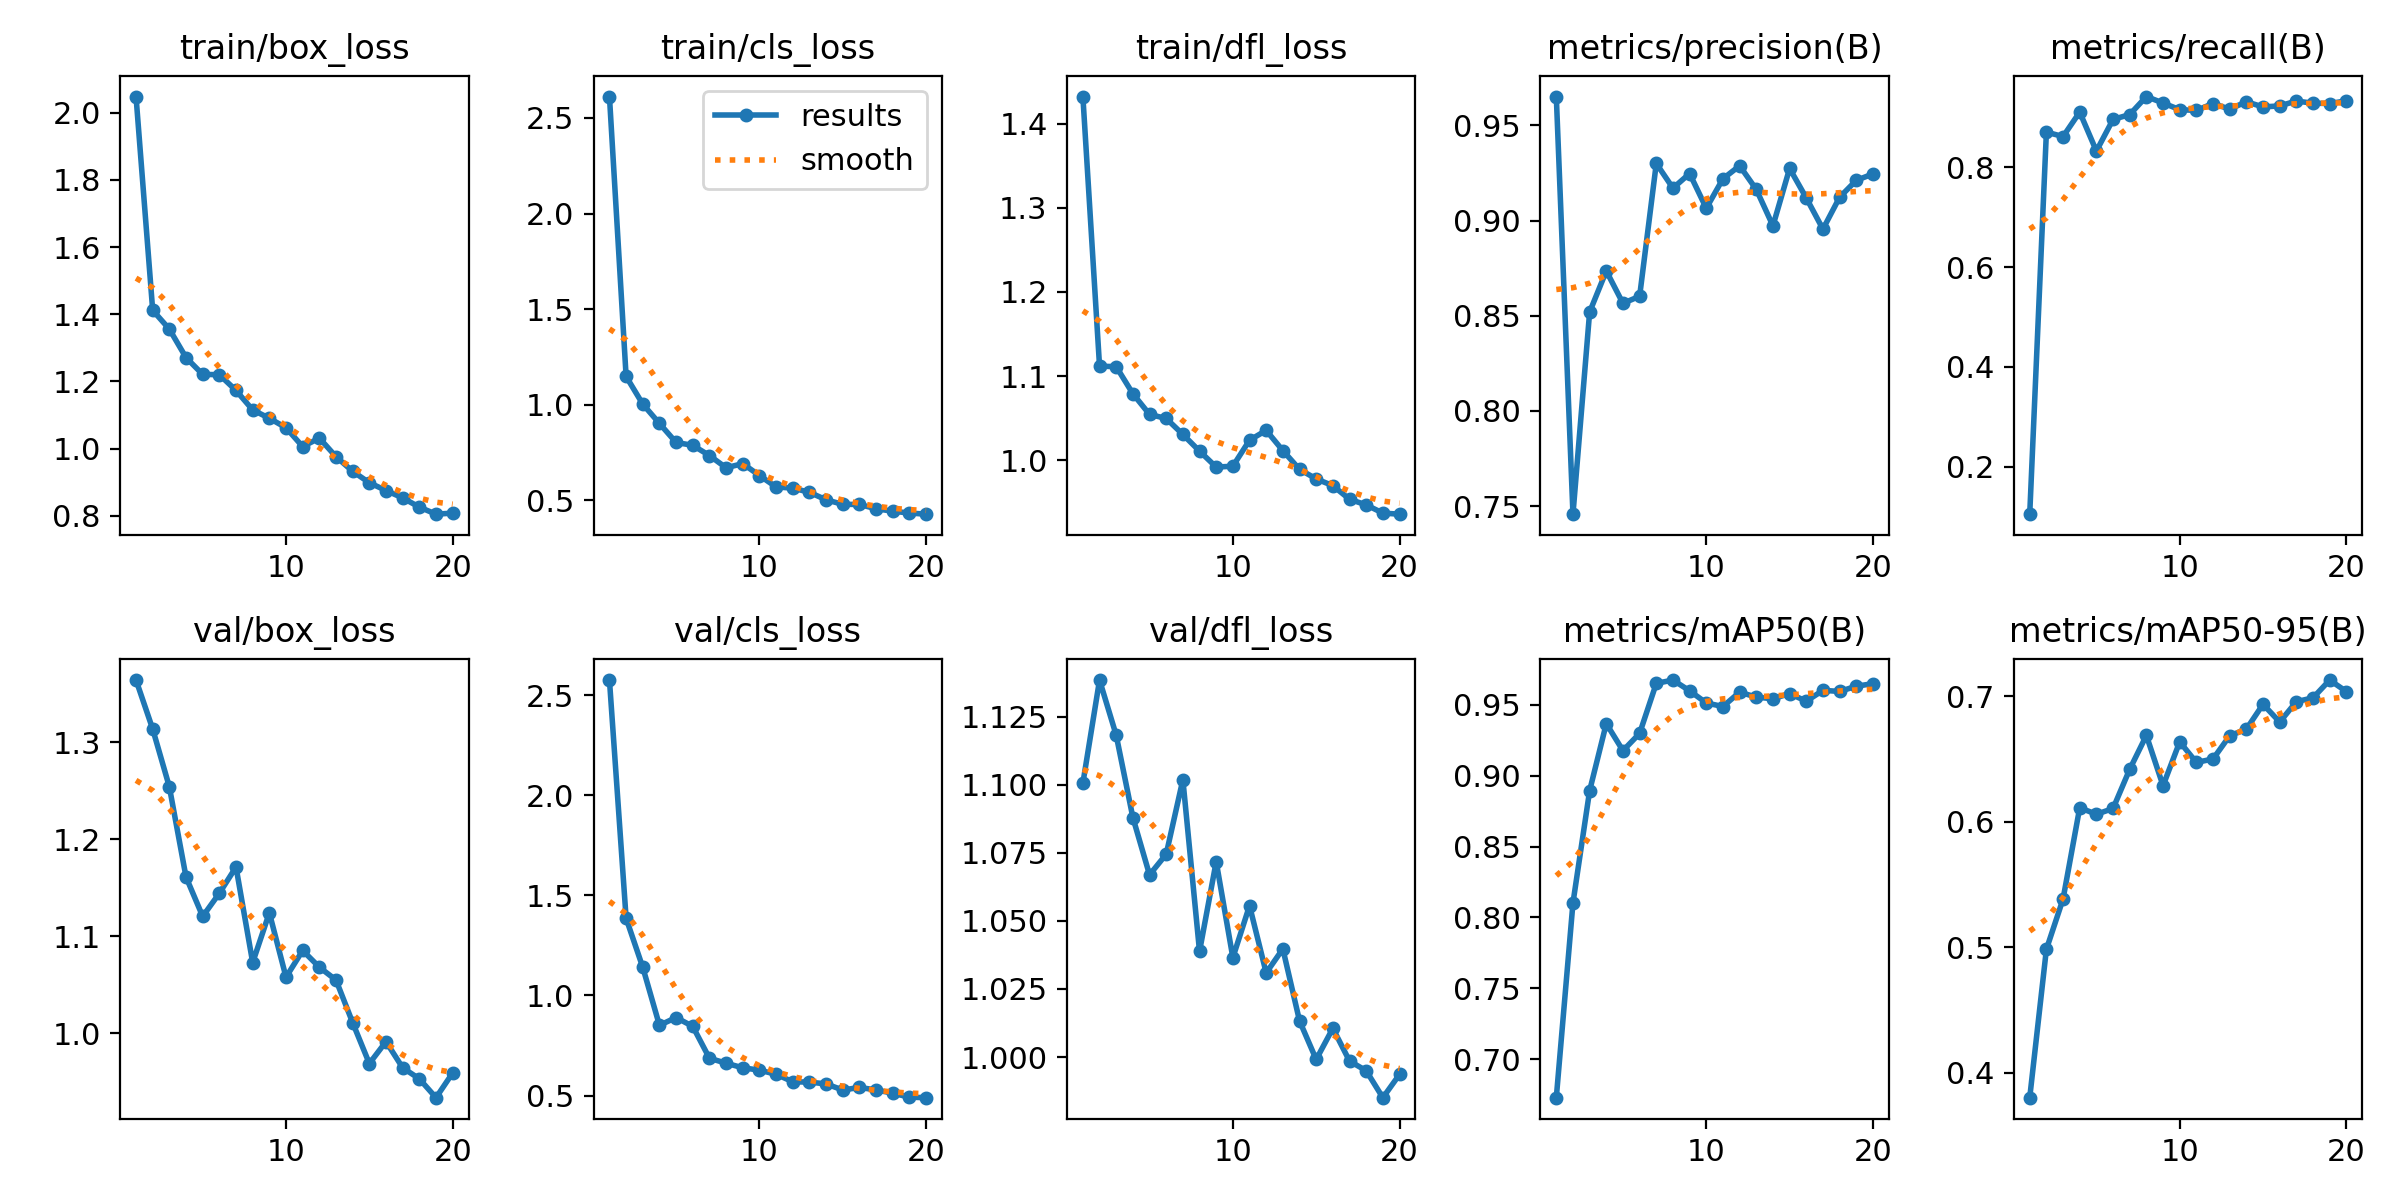

Data behind this chart, as committed beside it:
epoch, time, train/box_loss, train/cls_loss, train/dfl_loss, metrics/precision(B), metrics/recall(B), metrics/mAP50(B), metrics/mAP50-95(B), val/box_loss, val/cls_loss, val/dfl_loss, lr/pg0, lr/pg1, lr/pg2
1, 651.5, 2.048, 2.612, 1.432, 0.9652, 0.1049, 0.6727, 0.3801, 1.364, 2.575, 1.101, 0.0004689, 0.0004689, 0.0004689
2, 1300, 1.412, 1.148, 1.112, 0.7457, 0.8705, 0.8102, 0.4984, 1.314, 1.385, 1.138, 0.0008984, 0.0008984, 0.0008984
3, 1946, 1.356, 1.004, 1.111, 0.8519, 0.8616, 0.8894, 0.5385, 1.254, 1.14, 1.118, 0.001281, 0.001281, 0.001281
4, 2598, 1.271, 0.9026, 1.079, 0.8735, 0.9106, 0.9368, 0.6113, 1.161, 0.851, 1.088, 0.001217, 0.001217, 0.001217
5, 3247, 1.221, 0.8032, 1.054, 0.8565, 0.8326, 0.9176, 0.606, 1.121, 0.89, 1.067, 0.001146, 0.001146, 0.001146
6, 3896, 1.22, 0.7883, 1.05, 0.8602, 0.896, 0.9298, 0.6107, 1.144, 0.8456, 1.075, 0.001075, 0.001075, 0.001075
7, 4544, 1.173, 0.7348, 1.031, 0.93, 0.9056, 0.9651, 0.6419, 1.172, 0.6868, 1.102, 0.001005, 0.001005, 0.001005
8, 5193, 1.115, 0.6709, 1.011, 0.917, 0.9418, 0.9675, 0.6689, 1.073, 0.6618, 1.039, 0.0009339, 0.0009339, 0.0009339
9, 5846, 1.09, 0.6926, 0.9919, 0.9247, 0.9288, 0.9599, 0.6288, 1.124, 0.639, 1.072, 0.0008631, 0.0008631, 0.0008631
10, 6496, 1.062, 0.6304, 0.9929, 0.9065, 0.9155, 0.9513, 0.6638, 1.058, 0.6272, 1.037, 0.0007924, 0.0007924, 0.0007924
11, 7142, 1.006, 0.5707, 1.024, 0.922, 0.9139, 0.9488, 0.6474, 1.085, 0.6067, 1.056, 0.0007216, 0.0007216, 0.0007216
12, 7787, 1.032, 0.5646, 1.036, 0.9288, 0.9278, 0.9589, 0.6501, 1.068, 0.5692, 1.031, 0.0006509, 0.0006509, 0.0006509
13, 8431, 0.976, 0.5427, 1.012, 0.9164, 0.9165, 0.9555, 0.6687, 1.055, 0.5676, 1.04, 0.0005802, 0.0005802, 0.0005802
14, 9077, 0.9325, 0.5034, 0.9892, 0.8972, 0.9313, 0.9543, 0.6739, 1.011, 0.5585, 1.013, 0.0005094, 0.0005094, 0.0005094
15, 9723, 0.8985, 0.4798, 0.9778, 0.9274, 0.9209, 0.958, 0.6938, 0.9689, 0.5281, 0.9991, 0.0004387, 0.0004387, 0.0004387
16, 10368, 0.8755, 0.4792, 0.9698, 0.9119, 0.923, 0.9525, 0.6796, 0.9915, 0.541, 1.011, 0.000368, 0.000368, 0.000368
17, 11010, 0.8534, 0.4566, 0.9536, 0.8955, 0.9328, 0.9602, 0.6958, 0.9646, 0.5285, 0.9985, 0.0002972, 0.0002972, 0.0002972
18, 11654, 0.826, 0.4439, 0.947, 0.9123, 0.9284, 0.9595, 0.6989, 0.9531, 0.5121, 0.995, 0.0002265, 0.0002265, 0.0002265
19, 12300, 0.805, 0.4343, 0.9372, 0.9211, 0.9278, 0.9631, 0.7131, 0.9337, 0.4922, 0.9851, 0.0001558, 0.0001558, 0.0001558
20, 12944, 0.8081, 0.4284, 0.9359, 0.9245, 0.9331, 0.965, 0.7039, 0.9592, 0.4898, 0.9936, 8.50255e-05, 8.50255e-05, 8.50255e-05
